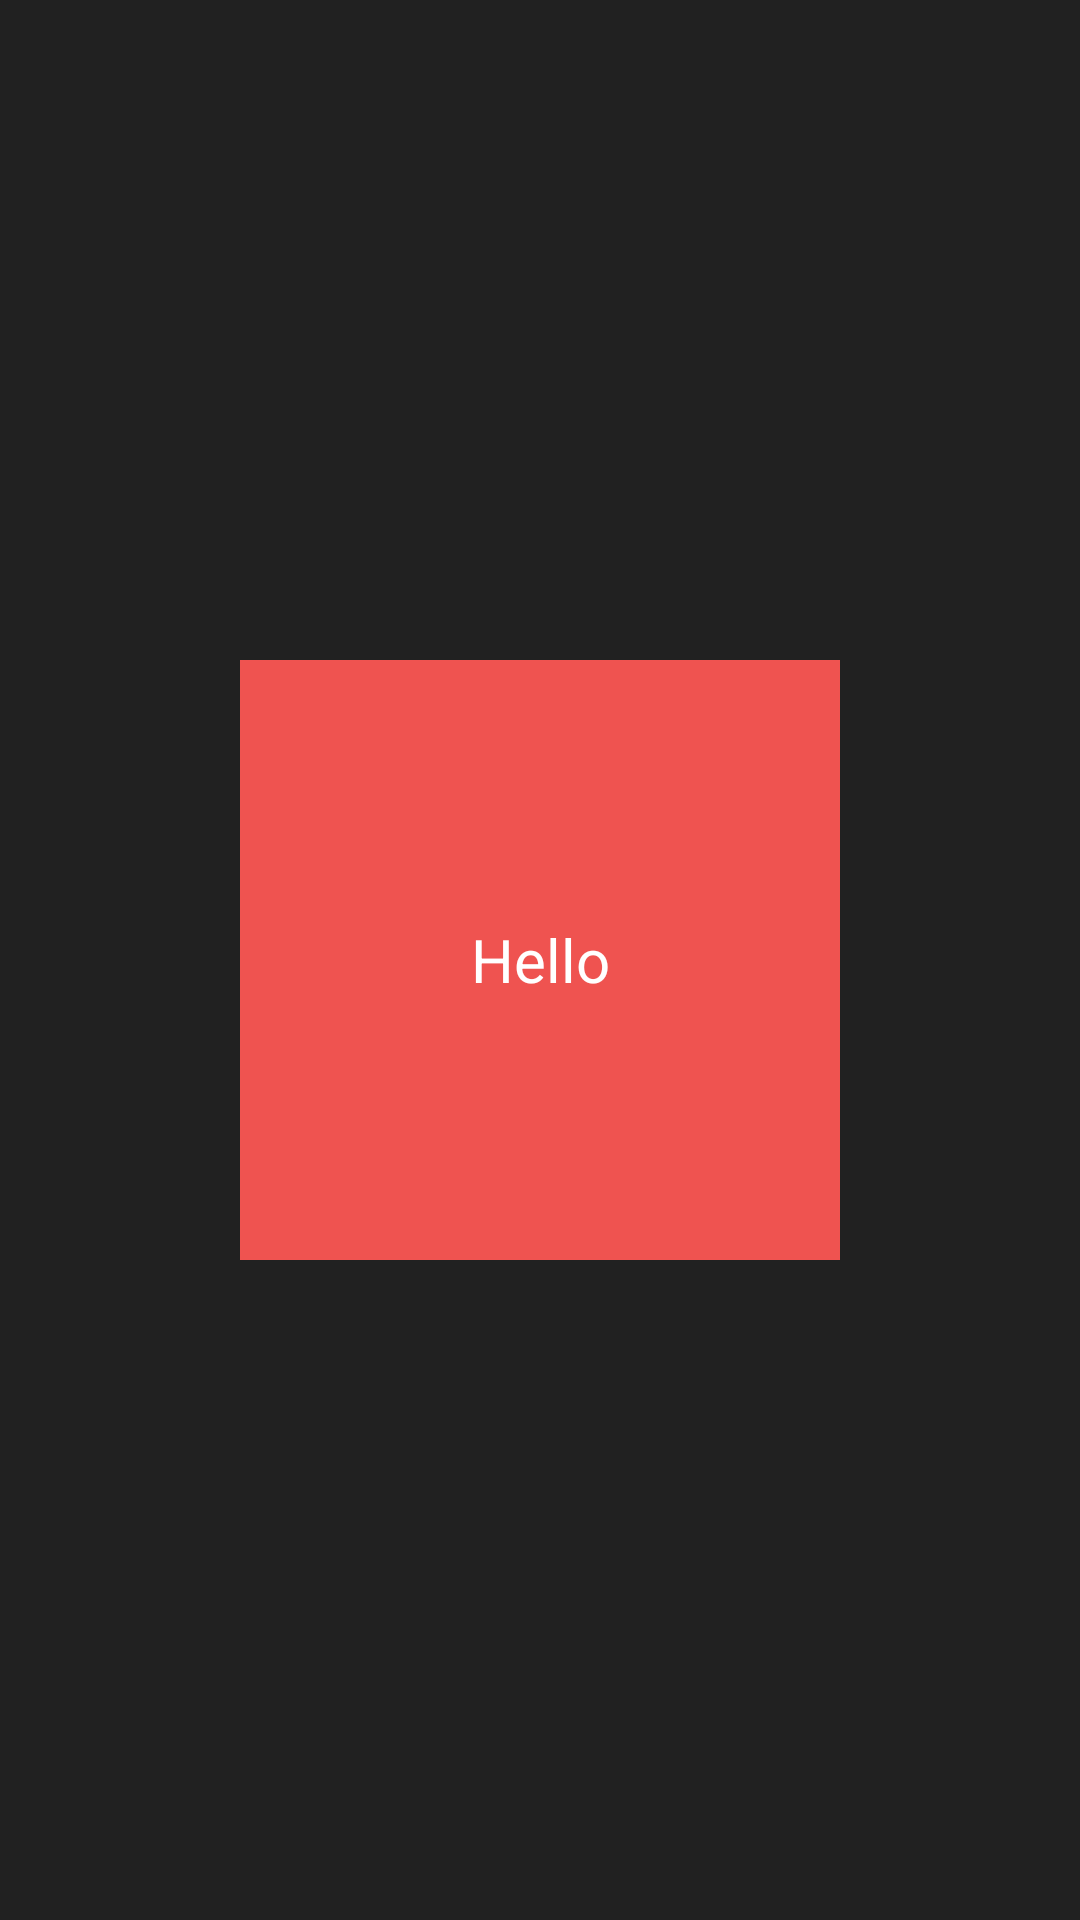

Here is an Android app screen rendered from its layout file. Give the layout XML and the strings, colors and styles it references.
<!-- AndroidManifest.xml: application theme Theme.TestUGD1 -->
<!-- res/layout/activity_accelero.xml -->
<?xml version="1.0" encoding="utf-8"?>
<RelativeLayout xmlns:android="http://schemas.android.com/apk/res/android"
    xmlns:app="http://schemas.android.com/apk/res-auto"
    xmlns:tools="http://schemas.android.com/tools"
    android:layout_width="match_parent"
    android:layout_height="match_parent"
    android:background="#212121"
    tools:context=".AcceleroActivity">

    <TextView
        android:id="@+id/tv_square"
        android:layout_width="200dp"
        android:layout_height="200dp"
        android:layout_centerInParent="true"
        android:background="#EF5350"
        android:gravity="center"
        android:text="Hello"
        android:textColor="@color/white"
        android:textSize="20sp" />

</RelativeLayout>
<!-- resources referenced by this layout -->
<resources>
  <color name="white">#FFFFFFFF</color>
  <style name="Theme.TestUGD1" parent="Theme.MaterialComponents.DayNight.DarkActionBar">
          
          <item name="colorPrimary">@color/purple_500</item>
          <item name="colorPrimaryVariant">@color/purple_700</item>
          <item name="colorOnPrimary">@color/white</item>
          
          <item name="colorSecondary">@color/teal_200</item>
          <item name="colorSecondaryVariant">@color/teal_700</item>
          <item name="colorOnSecondary">@color/black</item>
          
          <item name="android:statusBarColor" tools:targetApi="l">?attr/colorPrimaryVariant</item>
          
      </style>
  <color name="purple_500">#FF6200EE</color>
  <color name="purple_700">#FF3700B3</color>
  <color name="teal_200">#FF03DAC5</color>
  <color name="teal_700">#FF018786</color>
  <color name="black">#FF000000</color>
</resources>
